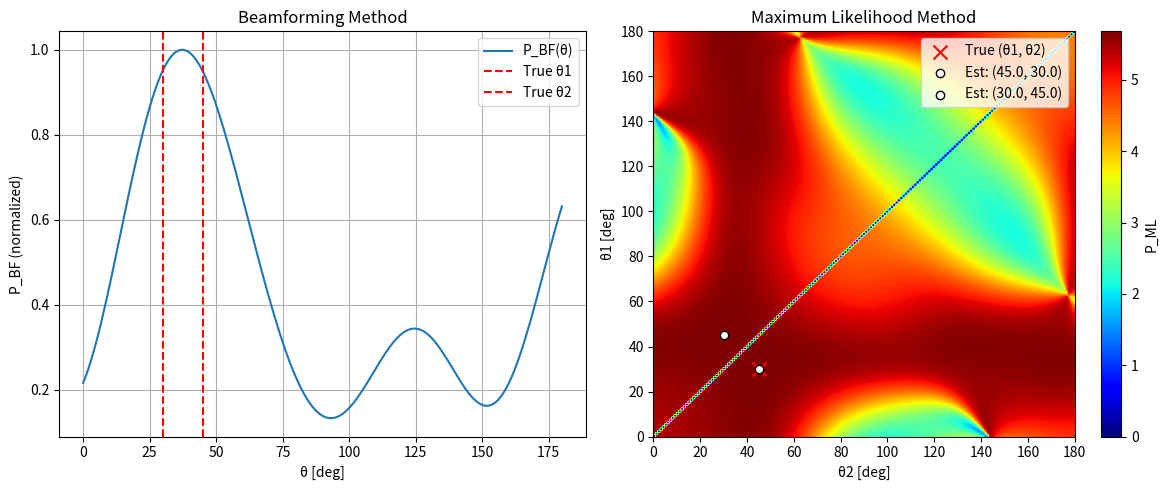

Write the Python code that produced this figure.
import numpy as np
import matplotlib.pyplot as plt

# --- 1. 設定パラメタ ---
M = 3  # センサ数
J = 2  # 信号源数
I = 1000  # スナップショット数
SNR = 20  # 雑音レベル (dB)
lambda_ = 2 ** (1.5)  # 波長
d = lambda_ / 2  # 基準となる素子間隔

# センサ位置 (3次元空間内の同一平面: z=0)
# 非対称・非回転対称にするための設定
sensor_pos = np.array([[0.0, 0.0], [1.2 * d, 0.3 * d], [0.5 * d, 1.5 * d]])

# 信号源の真の角度 (度)
true_thetas = np.array([30, 45])


# --- 2. 信号生成 ---
def steering_vector(theta, pos):
    """ステアリングベクトルの計算"""
    theta_rad = np.radians(theta)
    # 平面波の仮定: 進行方向ベクトルとの内積
    # k = 2 * pi / lambda * [cos(theta), sin(theta)]
    k = (2 * np.pi / lambda_) * np.array([np.cos(theta_rad), np.sin(theta_rad)])
    phases = np.dot(pos, k)
    return np.exp(1j * phases)


# Aマトリックス (M x J)
A = np.column_stack([steering_vector(t, sensor_pos) for t in true_thetas])

# 信号源 S (J x I): 複素ガウス信号
S = (np.random.randn(J, I) + 1j * np.random.randn(J, I)) / np.sqrt(2)

# 雑音 N (M x I)
sigma2 = 10 ** (-SNR / 10)
N = np.sqrt(sigma2 / 2) * (np.random.randn(M, I) + 1j * np.random.randn(M, I))

# 観測信号 X
X = np.dot(A, S) + N

# 相関行列 Rxx
Rxx = np.dot(X, X.conj().T) / I

# --- 3. 定位アルゴリズム ---

# 探索範囲
search_thetas = np.linspace(0, 180, 181)


# (a) ビームフォーミング法 (BF)
def compute_bf(theta):
    a = steering_vector(theta, sensor_pos)
    return np.real(a.conj().T @ Rxx @ a)


p_bf = [compute_bf(t) for t in search_thetas]
p_bf = np.array(p_bf) / np.max(p_bf)  # 正規化
est_bf_idx = np.argmax(p_bf)
est_bf_theta = search_thetas[est_bf_idx]


# (b) 最尤法 (ML) - 決定論的ML
def compute_ml(t1, t2):
    if t1 == t2:
        return 0
    A_theta = np.column_stack(
        [steering_vector(t1, sensor_pos), steering_vector(t2, sensor_pos)]
    )
    # 投影行列 P_A = A * (A^H * A)^-1 * A^H
    Proj = A_theta @ np.linalg.inv(A_theta.conj().T @ A_theta) @ A_theta.conj().T
    return np.real(np.trace(Proj @ Rxx))


# 2次元探索
ml_search = np.linspace(0, 180, 181)
p_ml = np.zeros((len(ml_search), len(ml_search)))

for i, t1 in enumerate(ml_search):
    for j, t2 in enumerate(ml_search):
        p_ml[i, j] = compute_ml(t1, t2)

# MLの最大値
idx = np.unravel_index(np.argmax(p_ml), p_ml.shape)
est_ml_thetas = (ml_search[idx[0]], ml_search[idx[1]])

# --- 4. 可視化 ---
fig = plt.figure(figsize=(12, 5))

# BF法のグラフ
ax1 = fig.add_subplot(1, 2, 1)
ax1.plot(search_thetas, p_bf, label="P_BF(θ)")
ax1.axvline(true_thetas[0], color="red", linestyle="--", label=f"True θ1")
ax1.axvline(true_thetas[1], color="red", linestyle="--", label=f"True θ2")

ax1.set_title("Beamforming Method")
ax1.set_xlabel("θ [deg]")
ax1.set_ylabel("P_BF (normalized)")
ax1.legend()
ax1.grid(True)

# ML法のヒートマップ
custom_cmap = plt.get_cmap("jet", 256)
ax2 = fig.add_subplot(1, 2, 2)
im = ax2.imshow(
    p_ml,
    extent=[ml_search[0], ml_search[-1], ml_search[0], ml_search[-1]],
    origin="lower",
    aspect="auto",
    cmap=custom_cmap,
)
ax2.scatter(
    true_thetas[1],
    true_thetas[0],
    color="red",
    marker="x",
    s=100,
    label="True (θ1, θ2)",
)
ax2.scatter(
    est_ml_thetas[1],
    est_ml_thetas[0],
    color="white",
    marker="o",
    edgecolors="black",
    label=f"Est: ({est_ml_thetas[0]:.1f}, {est_ml_thetas[1]:.1f})",
)
ax2.scatter(
    est_ml_thetas[0],
    est_ml_thetas[1],
    color="white",
    marker="o",
    edgecolors="black",
    label=f"Est: ({est_ml_thetas[1]:.1f}, {est_ml_thetas[0]:.1f})",
)
ax2.set_title("Maximum Likelihood Method")
ax2.set_xlabel("θ2 [deg]")
ax2.set_ylabel("θ1 [deg]")
plt.colorbar(im, ax=ax2, label="P_ML")
ax2.legend()

plt.tight_layout()
plt.show()
